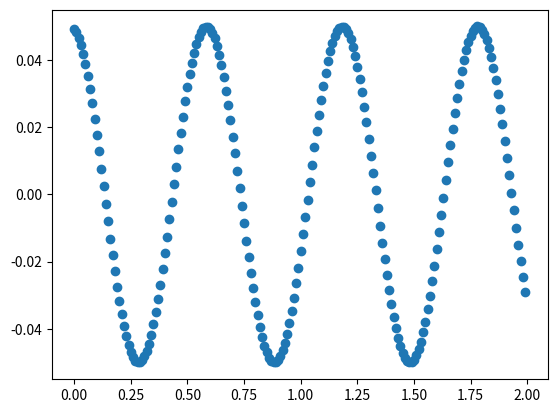

Recreate this plot in Python.
import matplotlib.pyplot as plt

k=11
m=0.1
x=0.05
v=0
t=0
dt=0.01

courbe = []
time = []

while t<2:
    a=-k*x/m
    v=v+a*dt
    x=x+v*dt
    courbe.append(x)
    time.append(t)
    print(t,x)
    t=t+dt

plt.scatter(time, courbe)
plt.show()